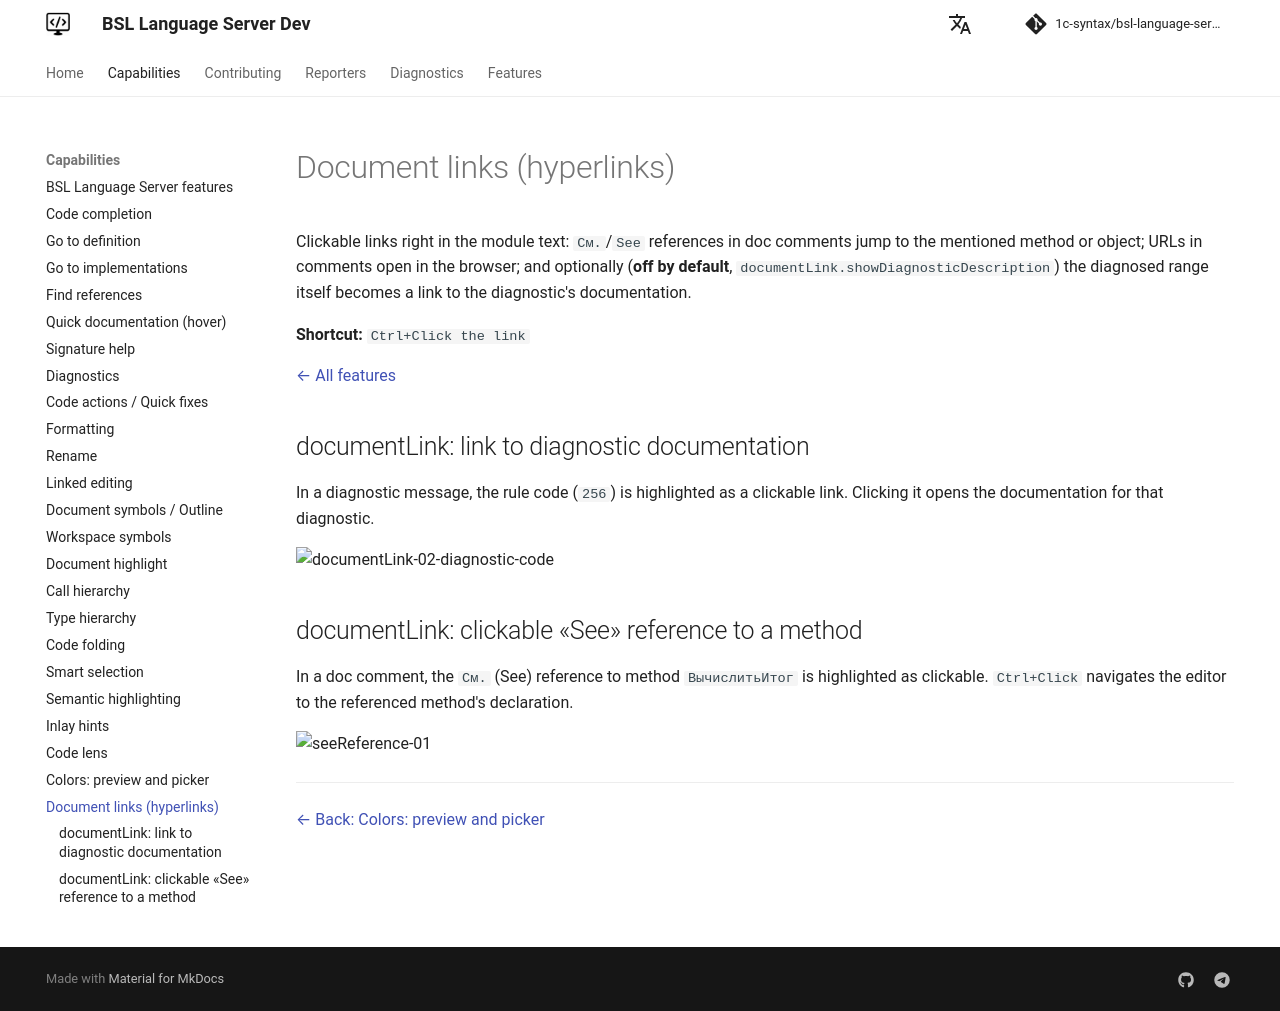

repository: 1c-syntax/bsl-language-server · page: dev/en/capabilities/documentLink/index.html · generator: mkdocs

# Document links (hyperlinks)

Clickable links right in the module text: `См.`/`See` references in doc comments jump to the mentioned method or object; URLs in comments open in the browser; and optionally (**off by default**, `documentLink.showDiagnosticDescription`) the diagnosed range itself becomes a link to the diagnostic's documentation.

**Shortcut:** `Ctrl+Click the link`

[← All features](index.md)

## documentLink: link to diagnostic documentation

In a diagnostic message, the rule code (`256`) is highlighted as a clickable link. Clicking it opens the documentation for that diagnostic.

![documentLink-02-diagnostic-code](https://github.com/user-attachments/assets/755b32fb-0221-4df2-a14f-2b6ae4349922)

## documentLink: clickable «See» reference to a method

In a doc comment, the `См.` (See) reference to method `ВычислитьИтог` is highlighted as clickable. `Ctrl+Click` navigates the editor to the referenced method's declaration.

![seeReference-01](https://github.com/user-attachments/assets/038f33f2-a6bd-43b5-a3af-998794bcc66c)

---

[← Back: Colors: preview and picker](color.md)
